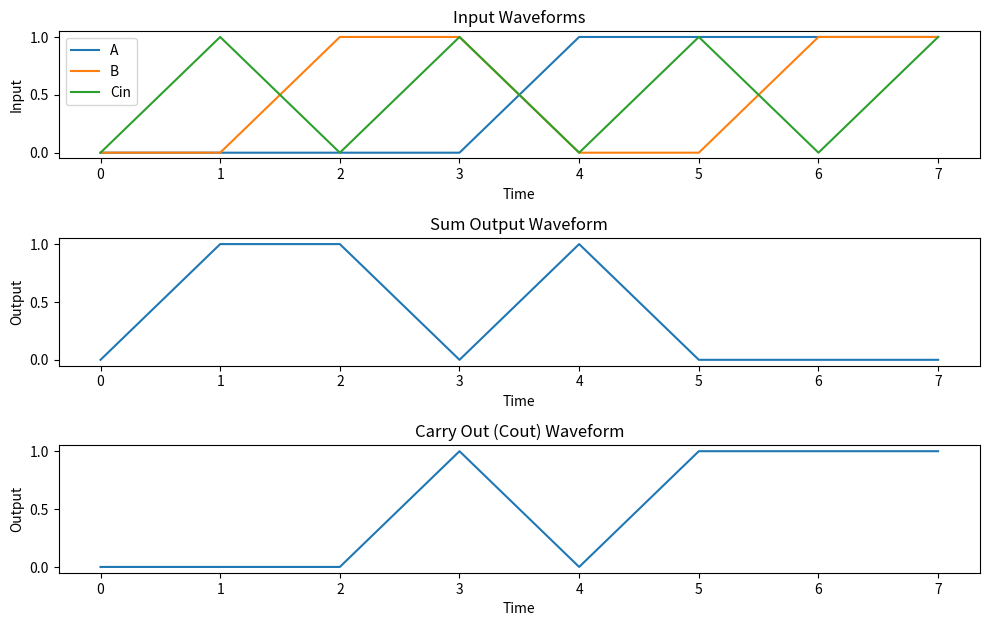

Recreate this plot in Python.
import numpy as np
import matplotlib.pyplot as plt

# Define neuron model (Integrate-and-Fire)
class Neuron:
    def __init__(self):
        self.membrane_potential = 0
        self.threshold = 1.0  # Threshold for firing

    def integrate(self, input_spike):
        self.membrane_potential += input_spike

    def fire(self):
        if self.membrane_potential >= self.threshold:
            self.membrane_potential = 0
            return 1  # Neuron fires
        else:
            return 0  # Neuron does not fire

# Define synapse model (with fixed weights)
class Synapse:
    def __init__(self, weight):
        self.weight = weight

    def transmit(self, spike):
        return spike * self.weight

# Generate training data (A, B, Cin, Sum, Cout)
def generate_training_data(num_samples):
    inputs = np.random.randint(0, 2, size=(num_samples, 3))  # Generate random binary inputs
    outputs = np.zeros((num_samples, 2))  # Initialize outputs

    for i in range(num_samples):
        A, B, Cin = inputs[i]
        Sum = (A ^ B) ^ Cin
        Cout = (A & B) | (B & Cin) | (A & Cin)
        outputs[i] = [Sum, Cout]

    return inputs, outputs

# Define activation function (sigmoid)
def sigmoid(x):
    return 1 / (1 + np.exp(-x))

# Define derivative of sigmoid function
def sigmoid_derivative(x):
    return x * (1 - x)

# Train the network using backpropagation
def train_neural_network(inputs, outputs):
    global weights_input_hidden, weights_hidden_output

    for i in range(1000):  # Perform 1000 iterations
        # Forward pass
        hidden_layer_input = np.dot(inputs, weights_input_hidden)
        hidden_layer_output = sigmoid(hidden_layer_input)

        output_layer_input = np.dot(hidden_layer_output, weights_hidden_output)
        output_layer_output = sigmoid(output_layer_input)

        # Backpropagation
        output_error = outputs - output_layer_output
        output_delta = output_error * sigmoid_derivative(output_layer_output)

        hidden_error = output_delta.dot(weights_hidden_output.T)
        hidden_delta = hidden_error * sigmoid_derivative(hidden_layer_output)

        # Update weights
        weights_hidden_output += hidden_layer_output.T.dot(output_delta) * learning_rate
        weights_input_hidden += inputs.T.dot(hidden_delta) * learning_rate

# Validate the model
def validate_model(inputs, outputs):
    hidden_layer_input = np.dot(inputs, weights_input_hidden)
    hidden_layer_output = sigmoid(hidden_layer_input)

    output_layer_input = np.dot(hidden_layer_output, weights_hidden_output)
    output_layer_output = sigmoid(output_layer_input)

    # Compute accuracy
    predictions = np.round(output_layer_output)
    accuracy = np.mean(predictions == outputs)
    print("Validation Accuracy:", accuracy)

# Test the model with specific inputs
def test_model(input_data):
    hidden_layer_input = np.dot(input_data, weights_input_hidden)
    hidden_layer_output = sigmoid(hidden_layer_input)

    output_layer_input = np.dot(hidden_layer_output, weights_hidden_output)
    output_layer_output = sigmoid(output_layer_input)

    return np.round(output_layer_output)[0]  # Return output as a single array instead of unpacking

# Generate test data
test_inputs = np.array([[0, 0, 0], [0, 0, 1], [0, 1, 0], [0, 1, 1],
                        [1, 0, 0], [1, 0, 1], [1, 1, 0], [1, 1, 1]])

# Initialize weights randomly
weights_input_hidden = np.random.uniform(-1, 1, (3, 4))
weights_hidden_output = np.random.uniform(-1, 1, (4, 2))

# Define learning rate
learning_rate = 0.1

# Generate training data
inputs, outputs = generate_training_data(100)

# Train the neural network
train_neural_network(inputs, outputs)

# Validate the model
validate_model(inputs, outputs)

# Define the generate_output_waveforms function
def generate_output_waveforms(inputs):
    waveforms = {'A': [], 'B': [], 'Cin': [], 'Sum': [], 'Cout': []}
    for input_data in inputs:
        A, B, Cin = input_data
        waveforms['A'].append(A)
        waveforms['B'].append(B)
        waveforms['Cin'].append(Cin)

        # Simulate the neural network for current input
        output = test_model(np.array([input_data]))
        Sum, Cout = output[0], output[1]

        waveforms['Sum'].append(Sum)
        waveforms['Cout'].append(Cout)
    return waveforms

# Generate and plot output waveforms
def generate_and_plot_output_waveforms(inputs):
    waveforms = generate_output_waveforms(inputs)

    plt.figure(figsize=(10, 8))

    plt.subplot(4, 1, 1)
    plt.plot(range(len(waveforms['A'])), waveforms['A'], label='A')
    plt.plot(range(len(waveforms['B'])), waveforms['B'], label='B')
    plt.plot(range(len(waveforms['Cin'])), waveforms['Cin'], label='Cin')
    plt.xlabel('Time')
    plt.ylabel('Input')
    plt.title('Input Waveforms')
    plt.legend()

    plt.subplot(4, 1, 2)
    plt.plot(range(len(waveforms['Sum'])), waveforms['Sum'], label='Sum')
    plt.xlabel('Time')
    plt.ylabel('Output')
    plt.title('Sum Output Waveform')

    plt.subplot(4, 1, 3)
    plt.plot(range(len(waveforms['Cout'])), waveforms['Cout'], label='Cout')
    plt.xlabel('Time')
    plt.ylabel('Output')
    plt.title('Carry Out (Cout) Waveform')

    plt.tight_layout()
    plt.show()

# Generate and plot output waveforms
generate_and_plot_output_waveforms(test_inputs)
